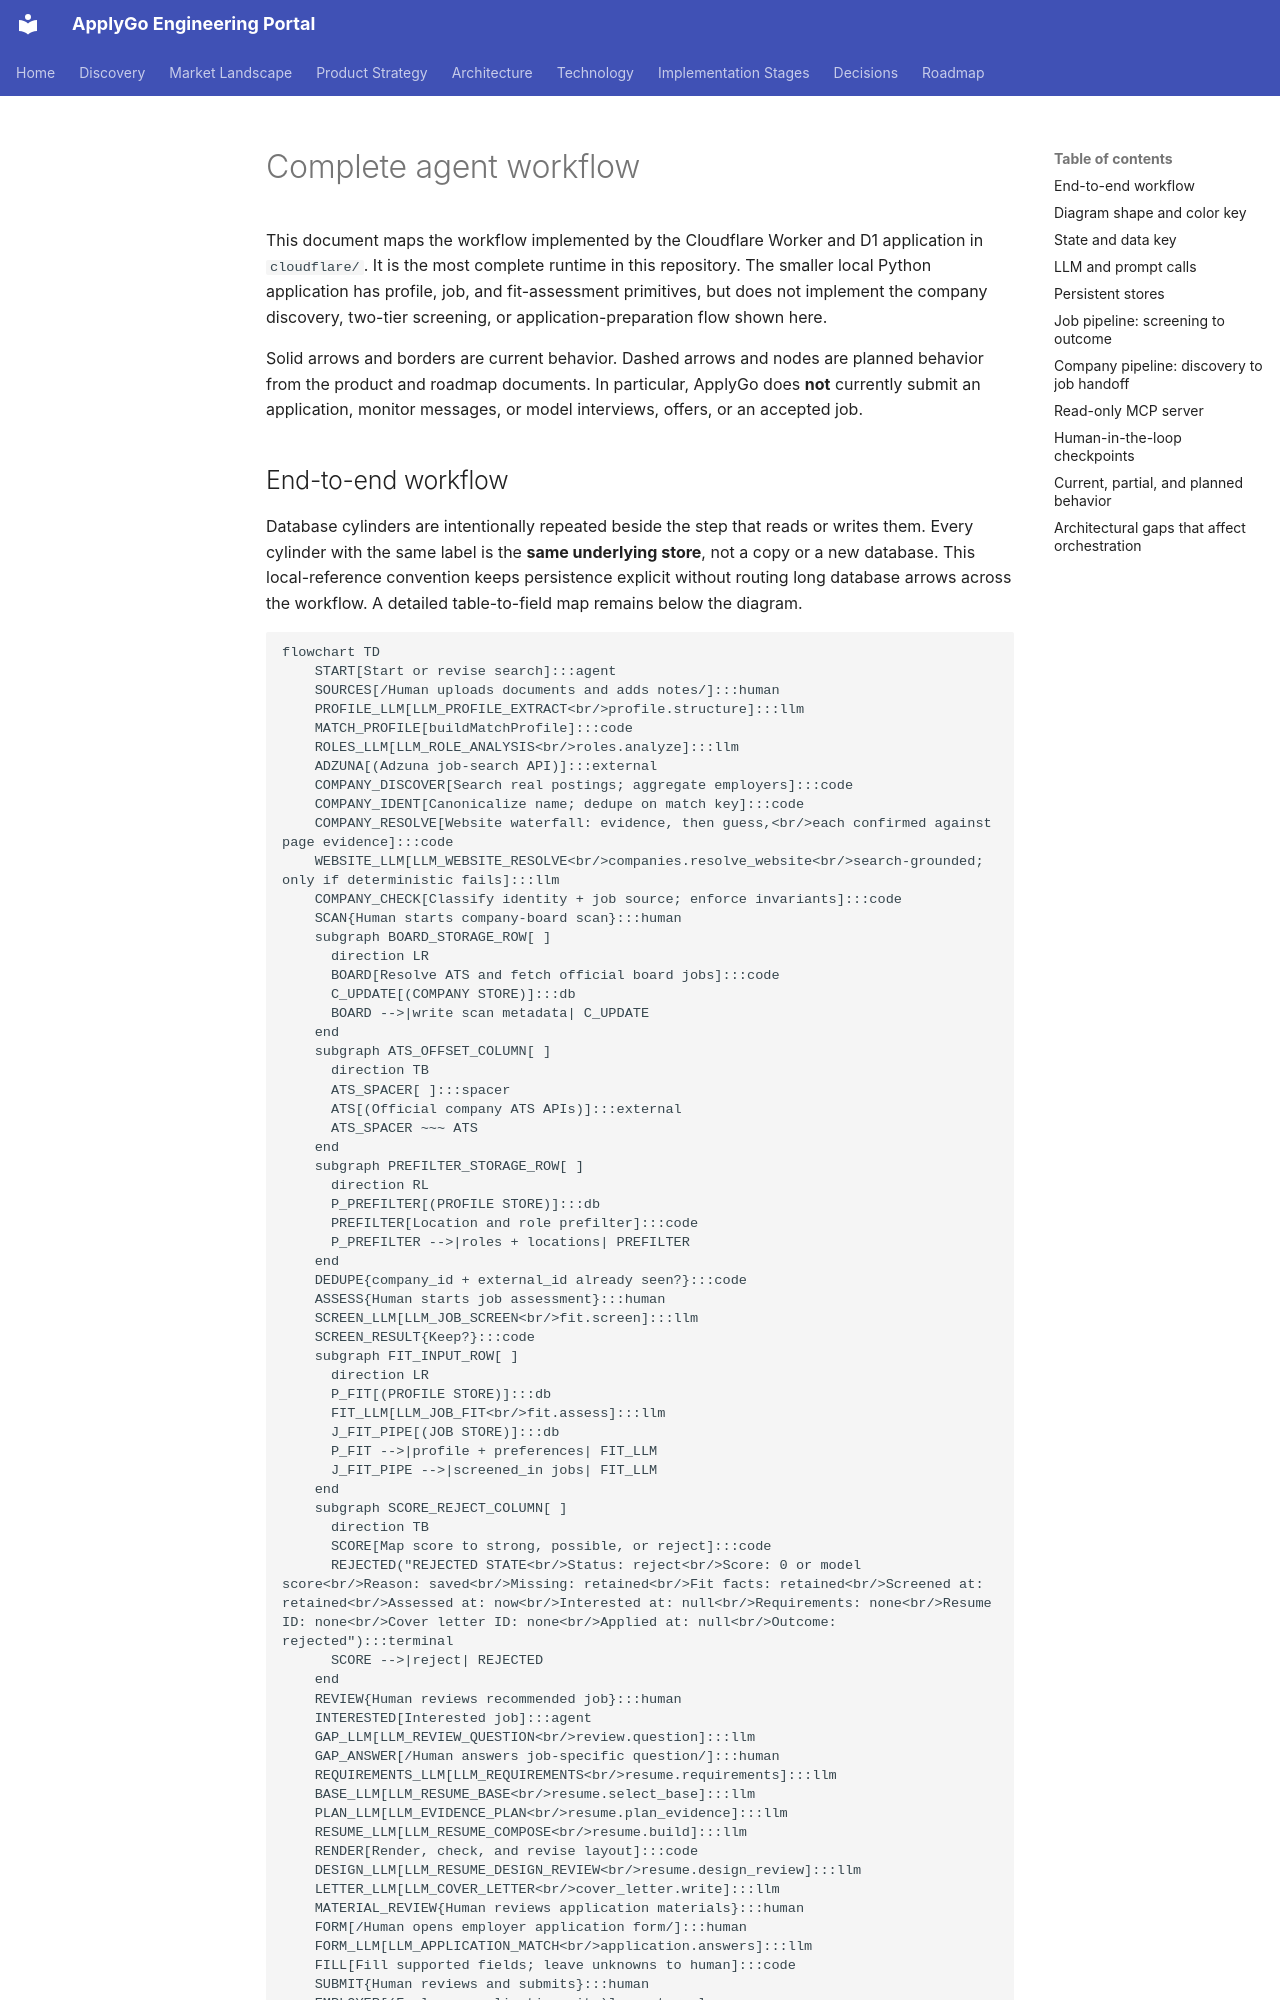

repository: jasonsheinkopf/ApplyGo · page: workflow/agent-workflow/index.html · generator: mkdocs

# Complete agent workflow

This document maps the workflow implemented by the Cloudflare Worker and D1 application in
`cloudflare/`. It is the most complete runtime in this repository. The smaller local Python
application has profile, job, and fit-assessment primitives, but does not implement the company
discovery, two-tier screening, or application-preparation flow shown here.

Solid arrows and borders are current behavior. Dashed arrows and nodes are planned behavior from
the product and roadmap documents. In particular, ApplyGo does **not** currently submit an
application, monitor messages, or model interviews, offers, or an accepted job.
